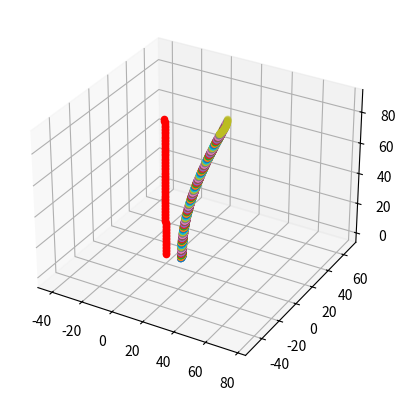

The script that saved this image:
import numpy as np
import matplotlib.pyplot as plt

## unit 1px=1mm
## the total height is 90mm
## so Z range from 0 to 90
## 
##
def parametric_circle(t,xc,yc,R):
    x = xc + R*np.cos(t)
    y = yc + R*np.sin(t)
    return x,y

def inv_parametric_circle(x,xc,R):
    t = np.arccos((x-xc)/R)
    return t


N = 30 # control point in the curve
R_z = (3.5*np.sqrt(3)+1.5)/3.5*90 # radius
R=1.5/3.5*90
xc_z = -3.5*np.sqrt(3)/3.5*90 # center x

fig = plt.figure()
ax = fig.add_subplot(projection='3d')
for z in np.arange(0,89,1):
    theta=np.arctan2(z,-xc_z)
    R=R_z+10-R_z*np.cos(theta)
    xc = 0.0 # center x
    yc = 0.0 # center y
    start_point = (xc + R*np.cos(0), yc + R*np.sin(0))
    end_point   = (xc + R*np.cos(np.pi/6), yc + R*np.sin(np.pi/6))


    start_t = inv_parametric_circle(start_point[0], xc, R)
    end_t   = inv_parametric_circle(end_point[0], xc, R)

    arc_T = np.linspace(start_t, end_t, N)


    X,Y = parametric_circle(arc_T, xc, yc, R)
    Z=[z]*N
    ax.scatter(X,Y,Z)
    ax.scatter([0],[yc],[z],color='r')

plt.axis('equal') 
plt.show()